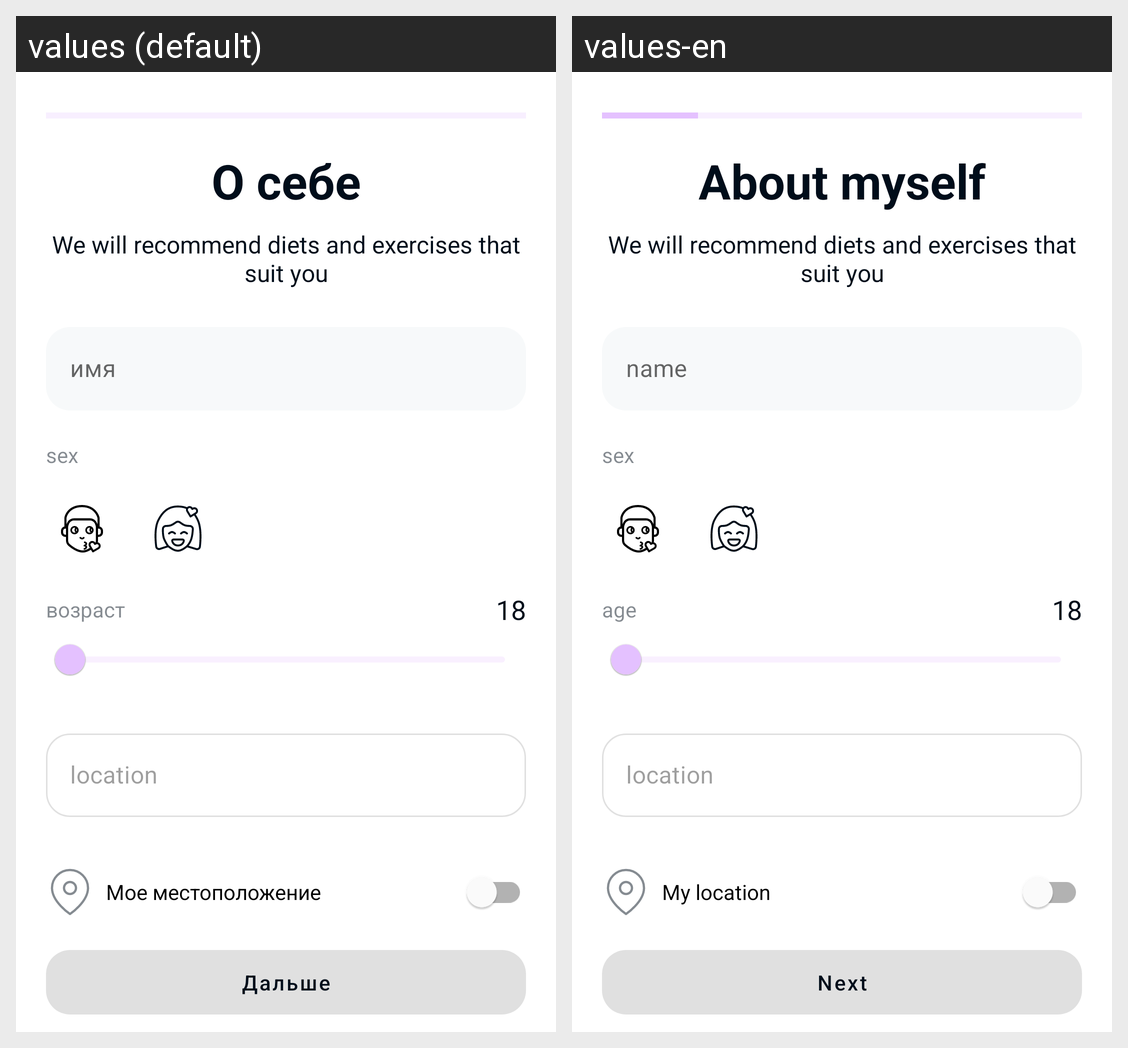

Translations of the strings shown on this Android screen, per locale in the grid:
Android screen res/layout/fragment_about_myself.xml rendered under 2 locales, left to right: values (default), values-en. Device: Nexus 5 (rendered at 1080×1920; each locale shown at half size, 540×960, under a caption strip naming it); theme AppTheme.
Strings drawn on this screen, with the default value and each locale's value (text and hints the layout hard-codes, and strings that could not be matched under every locale, appear in the picture but are not listed):

about_myself
  values: О себе
  values-en: About myself

we_will_recommend_diets
  values: We will recommend diets and exercises that suit you
  values-en: We will recommend diets and exercises that suit you

name_hint
  values: имя
  values-en: name

sex
  values: sex
  values-en: sex

age_hint
  values: возраст
  values-en: age

location
  values: location
  values-en: location

my_location
  values: Мое местоположение
  values-en: My location

next
  values: Дальше
  values-en: Next
